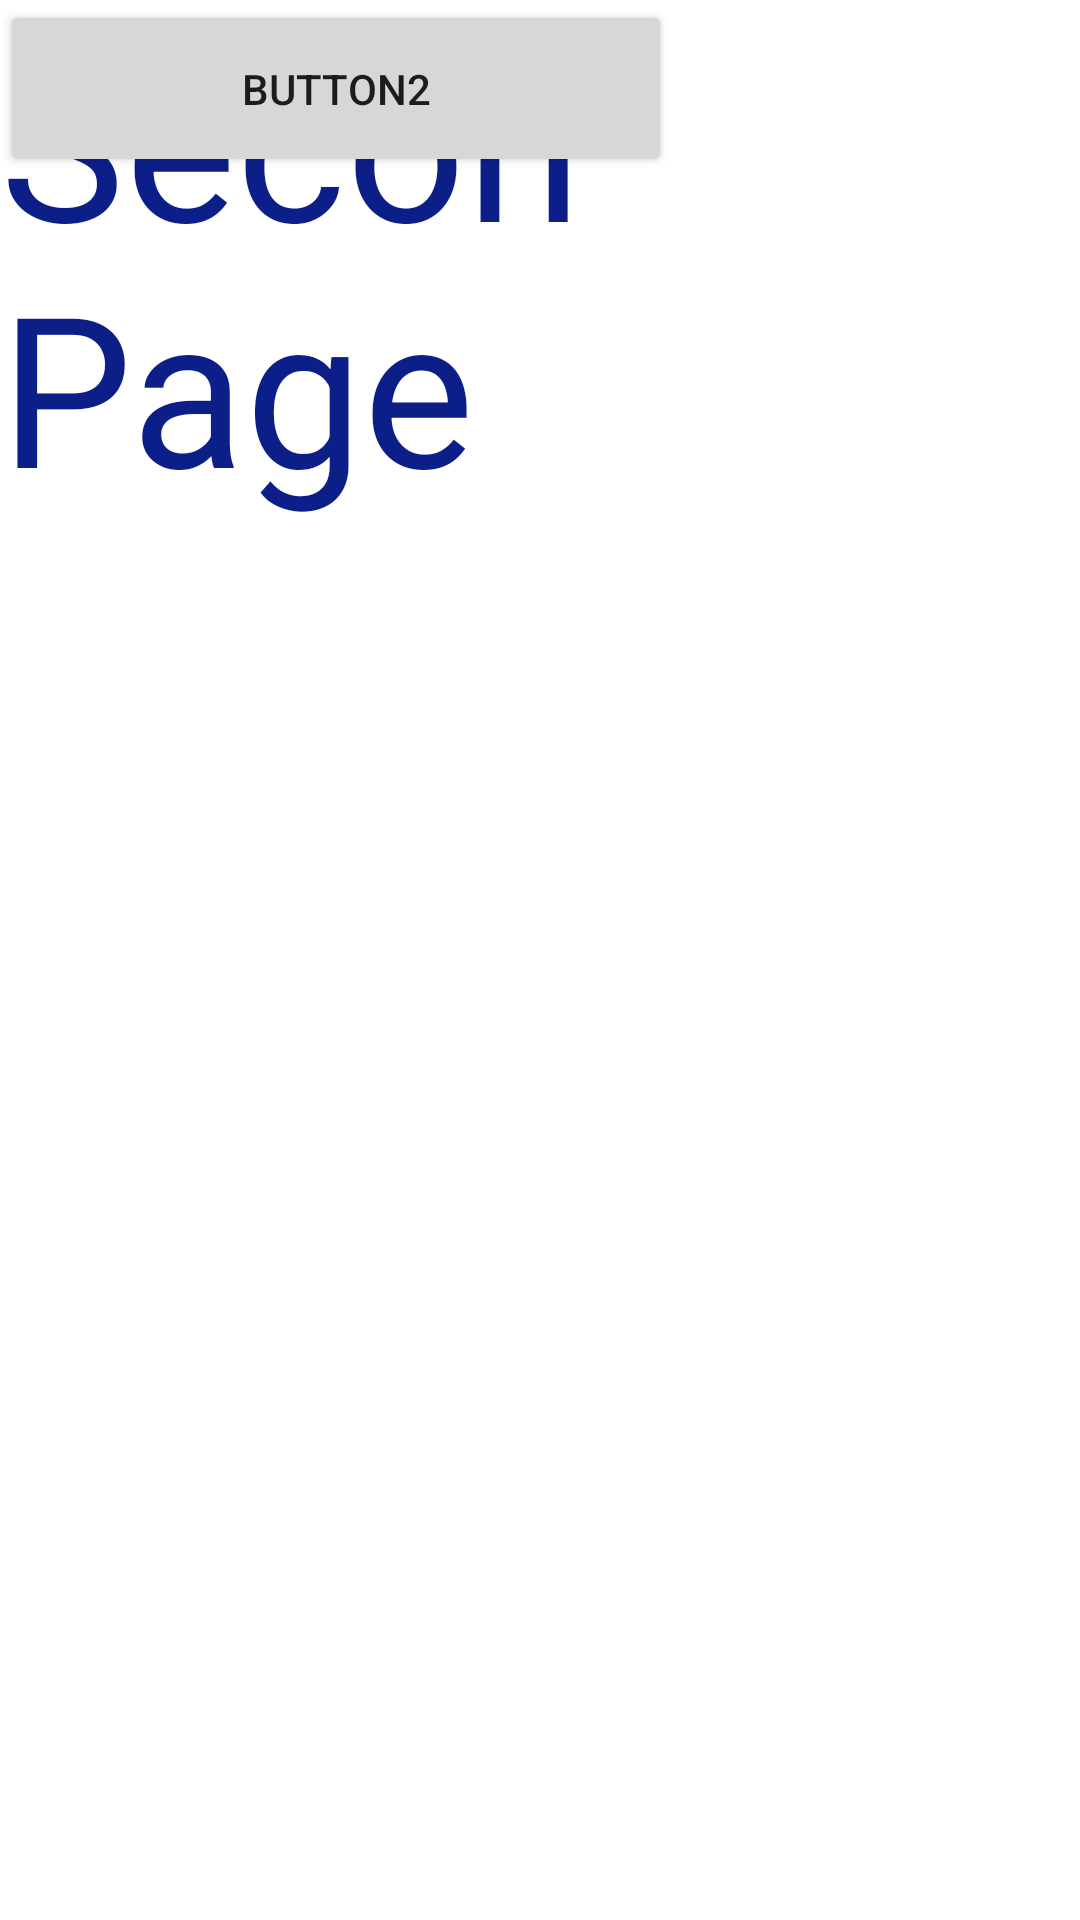

Android layout source for this screen:
<!-- AndroidManifest.xml: application theme Theme.MyAssessment -->
<!-- res/layout/activity_second_page.xml -->
<?xml version="1.0" encoding="utf-8"?>
<androidx.constraintlayout.widget.ConstraintLayout xmlns:android="http://schemas.android.com/apk/res/android"
    xmlns:app="http://schemas.android.com/apk/res-auto"
    xmlns:tools="http://schemas.android.com/tools"
    android:layout_width="match_parent"
    android:layout_height="match_parent"
    tools:context=".SecondPage">

    <TextView
        android:id="@+id/textView2"
        android:layout_width="wrap_content"
        android:layout_height="wrap_content"
        android:text="Secon Page"
        android:textSize="70sp"
        android:textColor="#0C1E87"
        tools:layout_editor_absoluteX="30dp"
        tools:layout_editor_absoluteY="384dp" />

    <Button
        android:id="@+id/button2"
        android:layout_width="224dp"
        android:layout_height="59dp"
        android:text="Button2"
        tools:layout_editor_absoluteX="116dp"
        tools:layout_editor_absoluteY="511dp" />
</androidx.constraintlayout.widget.ConstraintLayout>
<!-- resources referenced by this layout -->
<resources>
  <style name="Theme.MyAssessment" parent="Theme.MaterialComponents.DayNight.DarkActionBar">
          
          <item name="colorPrimary">@color/purple_500</item>
          <item name="colorPrimaryVariant">@color/purple_700</item>
          <item name="colorOnPrimary">@color/white</item>
          
          <item name="colorSecondary">@color/teal_200</item>
          <item name="colorSecondaryVariant">@color/teal_700</item>
          <item name="colorOnSecondary">@color/black</item>
          
          <item name="android:statusBarColor" tools:targetApi="l">?attr/colorPrimaryVariant</item>
          
      </style>
  <!-- not gathered from this repository: default colours our renderer supplied (Android Studio template values) -->
  <color name="purple_500">#FF6200EE</color>
  <color name="purple_700">#FF3700B3</color>
  <color name="teal_200">#FF03DAC5</color>
  <color name="teal_700">#FF018786</color>
  <color name="black">#FF000000</color>
  <color name="white">#FFFFFFFF</color>
</resources>
